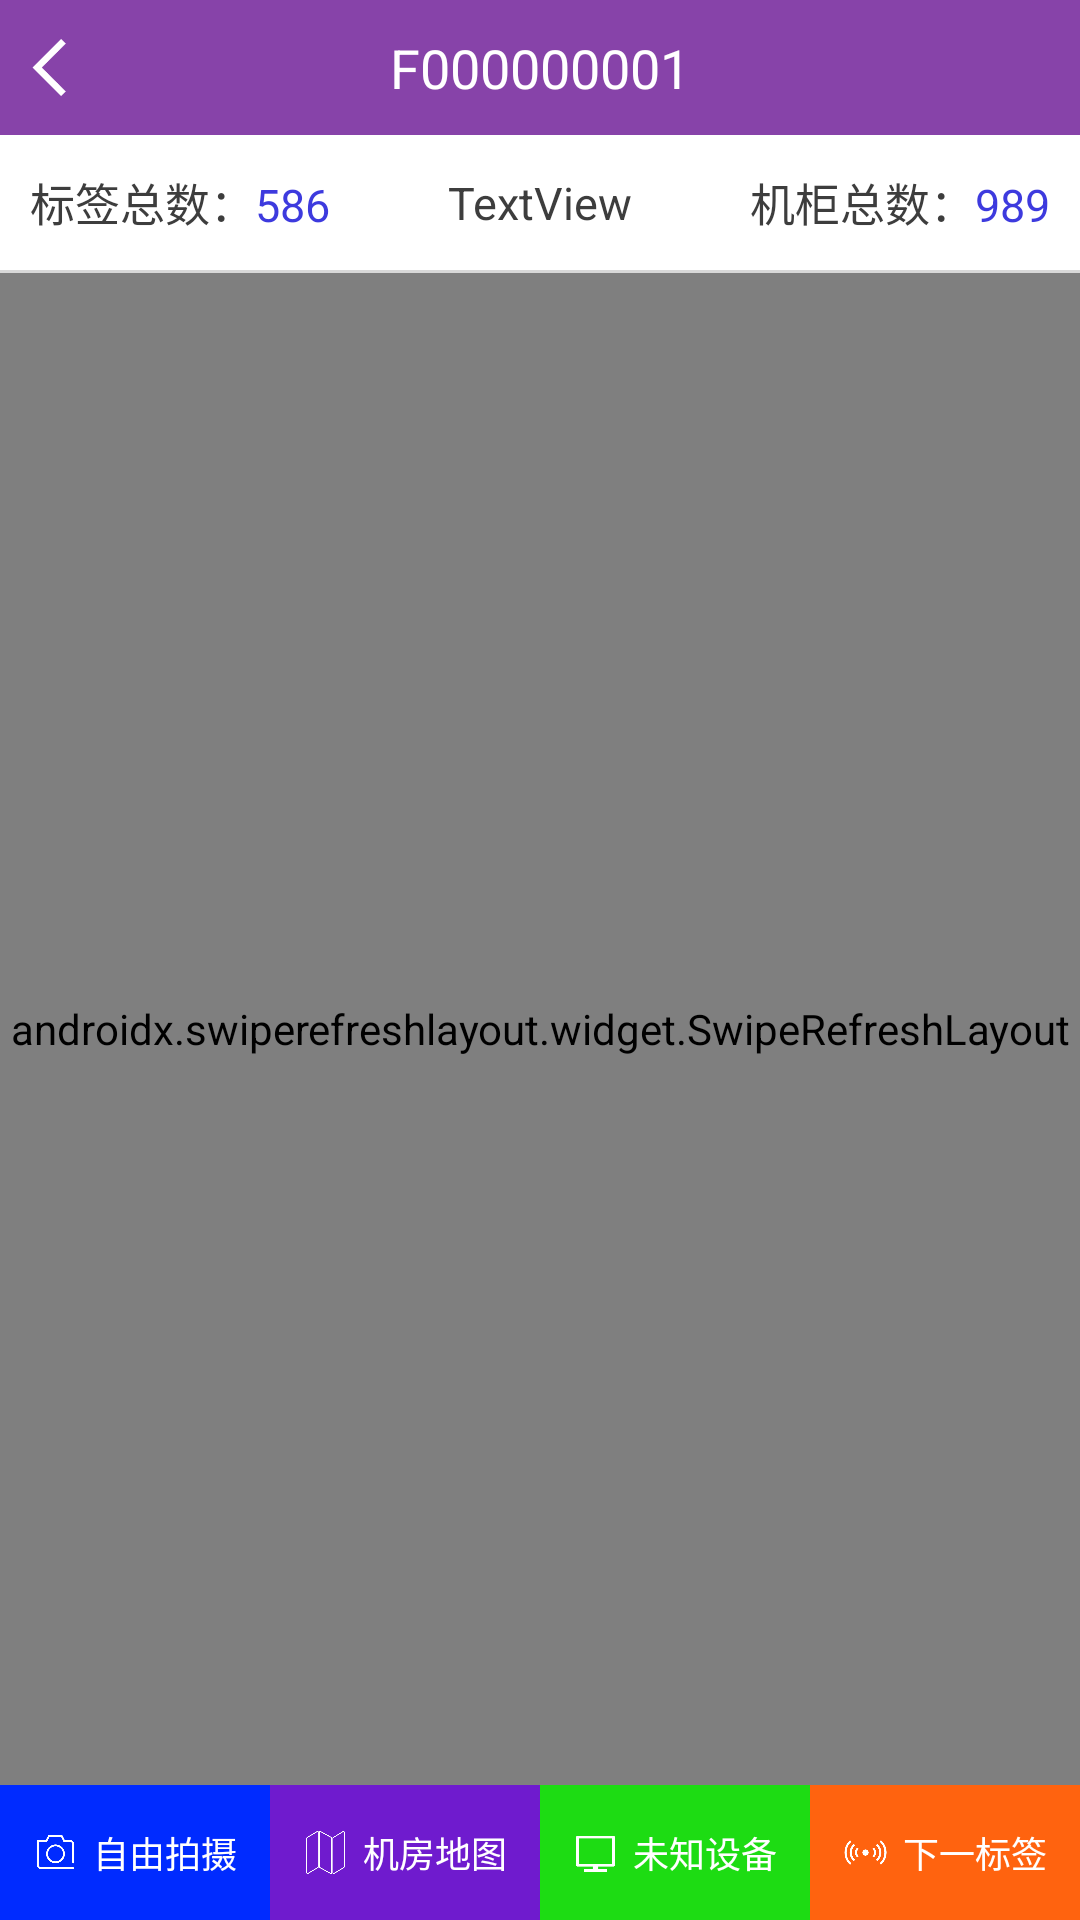

Produce the Android XML layout that renders to this screen, including the resource entries it uses.
<!-- AndroidManifest.xml: application theme AppTheme -->
<!-- res/layout/activity_checkserver_inspection.xml -->
<?xml version="1.0" encoding="utf-8"?>
<LinearLayout xmlns:android="http://schemas.android.com/apk/res/android"
    xmlns:app="http://schemas.android.com/apk/res-auto"
    xmlns:tools="http://schemas.android.com/tools"
    android:layout_width="match_parent"
    android:layout_height="match_parent"
    android:background="@color/white"
    android:orientation="vertical"
    tools:context="com.ceb.dcpms.android.activity.MainActivity">


    <RelativeLayout
        android:layout_width="match_parent"
        android:layout_height="@dimen/title_height"
        android:background="@drawable/bg_title"
        android:orientation="horizontal">

        <ImageView
            android:id="@+id/iv_back"
            android:layout_width="@dimen/icon_back_width"
            android:layout_height="@dimen/icon_back_height"
            android:layout_alignParentLeft="true"
            android:layout_centerVertical="true"
            app:srcCompat="@mipmap/icon_arrow_left_white" />

        <TextView
            android:id="@+id/tv_title"
            style="@style/TextTitle"
            android:layout_width="wrap_content"
            android:layout_height="wrap_content"
            android:layout_centerInParent="true"
            android:text="F000000001" />
    </RelativeLayout>

    <RelativeLayout
        android:layout_width="match_parent"
        android:layout_height="45dp"
        android:paddingLeft="10dp"
        android:paddingRight="10dp">

        <LinearLayout
            android:layout_width="match_parent"
            android:layout_height="wrap_content"
            android:layout_alignParentLeft="true"
            android:layout_centerVertical="true"
            android:layout_toLeftOf="@id/tv_number"
            android:orientation="horizontal">

            <TextView
                style="@style/TextAdapterTask"
                android:layout_width="wrap_content"
                android:layout_height="wrap_content"
                android:text="@string/text_label_total" />

            <TextView
                android:id="@+id/tv_label_total"
                style="@style/TextBlue"
                android:layout_width="wrap_content"
                android:layout_height="wrap_content"
                android:text="586" />

        </LinearLayout>

        <LinearLayout
            android:layout_width="match_parent"
            android:layout_height="wrap_content"
            android:layout_alignParentRight="true"
            android:layout_centerVertical="true"
            android:layout_toRightOf="@id/tv_number"
            android:gravity="right"
            android:orientation="horizontal">

            <TextView
                style="@style/TextAdapterTask"
                android:layout_width="wrap_content"
                android:layout_height="wrap_content"
                android:text="@string/text_cabinet_total" />

            <TextView
                android:id="@+id/tv_cabinet_total"
                style="@style/TextBlue"
                android:layout_width="wrap_content"
                android:layout_height="wrap_content"
                android:text="989" />

        </LinearLayout>

        <TextView
            android:id="@+id/tv_number"
            style="@style/TextDefault"
            android:layout_width="wrap_content"
            android:layout_height="wrap_content"
            android:layout_centerInParent="true"
            android:layout_marginLeft="20dp"
            android:layout_marginRight="20dp"
            android:text="TextView" />
    </RelativeLayout>

    <View
        android:id="@+id/view"
        android:layout_width="match_parent"
        android:layout_height="1dp"
        android:background="@color/line" />

    <RelativeLayout
        android:layout_width="match_parent"
        android:layout_height="match_parent">

        <androidx.swiperefreshlayout.widget.SwipeRefreshLayout
            android:id="@+id/swiperefresh"
            android:layout_width="match_parent"
            android:layout_height="match_parent"
            android:layout_above="@id/ll_button">

            <androidx.core.widget.NestedScrollView
                android:id="@+id/scrollview"
                android:layout_width="match_parent"
                android:layout_height="match_parent"
                android:fillViewport="true">

                <FrameLayout
                    android:layout_width="match_parent"
                    android:layout_height="wrap_content">

                    <androidx.recyclerview.widget.RecyclerView
                        android:id="@+id/rv_list"
                        android:layout_width="match_parent"
                        android:layout_height="match_parent" />
                </FrameLayout>
            </androidx.core.widget.NestedScrollView>

        </androidx.swiperefreshlayout.widget.SwipeRefreshLayout>

        <LinearLayout
            android:id="@+id/ll_button"
            android:layout_width="match_parent"
            android:layout_height="45dp"
            android:layout_alignParentBottom="true"
            android:gravity="center"
            android:orientation="horizontal" >

            <LinearLayout
                android:id="@+id/ll_camera"
                android:layout_width="match_parent"
                android:layout_height="match_parent"
                android:layout_weight="1"
                android:background="@color/color_button_default"
                android:gravity="center"
                android:orientation="horizontal">

                <ImageView
                    android:layout_width="@dimen/icon_button_small_width"
                    android:layout_height="@dimen/icon_button_small_height"
                    app:srcCompat="@mipmap/icon_camera" />

                <TextView
                    style="@style/TextButtonSmallWhite"
                    android:layout_width="wrap_content"
                    android:layout_height="wrap_content"
                    android:layout_marginLeft="5dp"
                    android:text="@string/btn_camera" />
            </LinearLayout>

            <LinearLayout
                android:id="@+id/ll_map"
                android:layout_width="match_parent"
                android:layout_height="match_parent"
                android:layout_weight="1"
                android:background="@color/color_button_map"
                android:gravity="center"
                android:orientation="horizontal">

                <ImageView
                    android:layout_width="@dimen/icon_button_small_width"
                    android:layout_height="@dimen/icon_button_small_height"
                    app:srcCompat="@mipmap/icon_map" />

                <TextView
                    style="@style/TextButtonSmallWhite"
                    android:layout_width="wrap_content"
                    android:layout_height="wrap_content"
                    android:layout_marginLeft="5dp"
                    android:text="@string/btn_map" />
            </LinearLayout>

            <LinearLayout
                android:id="@+id/ll_unknown"
                android:layout_width="match_parent"
                android:layout_height="match_parent"
                android:layout_weight="1"
                android:background="@color/color_button_unknown"
                android:gravity="center"
                android:orientation="horizontal">

                <ImageView
                    android:layout_width="@dimen/icon_button_small_width"
                    android:layout_height="@dimen/icon_button_small_height"
                    app:srcCompat="@mipmap/icon_device_desktop" />

                <TextView
                    style="@style/TextButtonSmallWhite"
                    android:layout_width="wrap_content"
                    android:layout_height="wrap_content"
                    android:layout_marginLeft="5dp"
                    android:text="@string/btn_unknown" />
            </LinearLayout>

            <LinearLayout
                android:id="@+id/ll_next_label"
                android:layout_width="match_parent"
                android:layout_height="match_parent"
                android:layout_weight="1"
                android:background="@color/color_button_label"
                android:gravity="center"
                android:orientation="horizontal">

                <ImageView
                    android:layout_width="@dimen/icon_button_small_width"
                    android:layout_height="@dimen/icon_button_small_height"
                    app:srcCompat="@mipmap/icon_label" />

                <TextView
                    style="@style/TextButtonSmallWhite"
                    android:layout_width="wrap_content"
                    android:layout_height="wrap_content"
                    android:layout_marginLeft="5dp"
                    android:text="@string/btn_next_label" />
            </LinearLayout>
        </LinearLayout>
    </RelativeLayout>

</LinearLayout>
<!-- resources referenced by this layout -->
<resources>
  <color name="color_button_default">#002BFF</color>
  <color name="color_button_label">#FF630F</color>
  <color name="color_button_map">#6F1BCE</color>
  <color name="color_button_unknown">#1DDC13</color>
  <color name="line">#D8D8D8</color>
  <color name="white">#FFFFFFFF</color>
  <dimen name="icon_back_height">35dp</dimen>
  <dimen name="icon_back_width">35dp</dimen>
  <dimen name="icon_button_small_height">15dp</dimen>
  <dimen name="icon_button_small_width">15dp</dimen>
  <dimen name="title_height">45dp</dimen>
  <!-- drawable bg_title (drawable) -->
  <?xml version="1.0" encoding="utf-8"?>
  <layer-list xmlns:android="http://schemas.android.com/apk/res/android">
      <item>
          <shape>
              <solid android:color="@color/color_default"/>
          </shape>
      </item>
  
  </layer-list>
  <!-- mipmap icon_arrow_left_white: png bitmap (mipmap-mdpi, 1992 bytes) -->
  <!-- mipmap icon_camera: png bitmap (mipmap-mdpi, 4230 bytes) -->
  <!-- mipmap icon_device_desktop: png bitmap (mipmap-mdpi, 1773 bytes) -->
  <!-- mipmap icon_label: png bitmap (mipmap-mdpi, 5147 bytes) -->
  <!-- mipmap icon_map: png bitmap (mipmap-mdpi, 3675 bytes) -->
  <string name="btn_camera">自由拍摄</string>
  <string name="btn_map">机房地图</string>
  <string name="btn_next_label">下一标签</string>
  <string name="btn_unknown">未知设备</string>
  <string name="text_cabinet_total">机柜总数：</string>
  <string name="text_label_total">标签总数：</string>
  <style name="TextAdapterTask">
          <item name="android:textSize">15sp</item>
          <item name="android:textColor">@color/color_text_default</item>
      </style>
  <style name="TextBlue">
          <item name="android:textSize">15sp</item>
          <item name="android:textColor">@color/color_text_blue</item>
      </style>
  <style name="TextButtonSmallWhite">
          <item name="android:textSize">12sp</item>
          <item name="android:textColor">@color/white</item>
      </style>
  <style name="TextDefault">
          <item name="android:textSize">15sp</item>
          <item name="android:textColor">@color/color_text_default</item>
      </style>
  <style name="TextTitle">
          <item name="android:textSize">18sp</item>
          <item name="android:textColor">@color/white</item>
      </style>
  <style name="AppTheme" parent="Theme.AppCompat.Light.NoActionBar">
          
          <item name="colorPrimary">@color/colorPrimary</item>
          <item name="colorPrimaryDark">@color/colorPrimaryDark</item>
          <item name="colorAccent">@color/colorAccent</item>
      </style>
  <color name="color_default">#8743A9</color>
  <color name="color_text_default">#3D3D3D</color>
  <color name="color_text_blue">#3D3ADE</color>
  <color name="colorPrimary">#3F51B5</color>
  <color name="colorPrimaryDark">#303F9F</color>
  <color name="colorAccent">#FF4081</color>
</resources>
